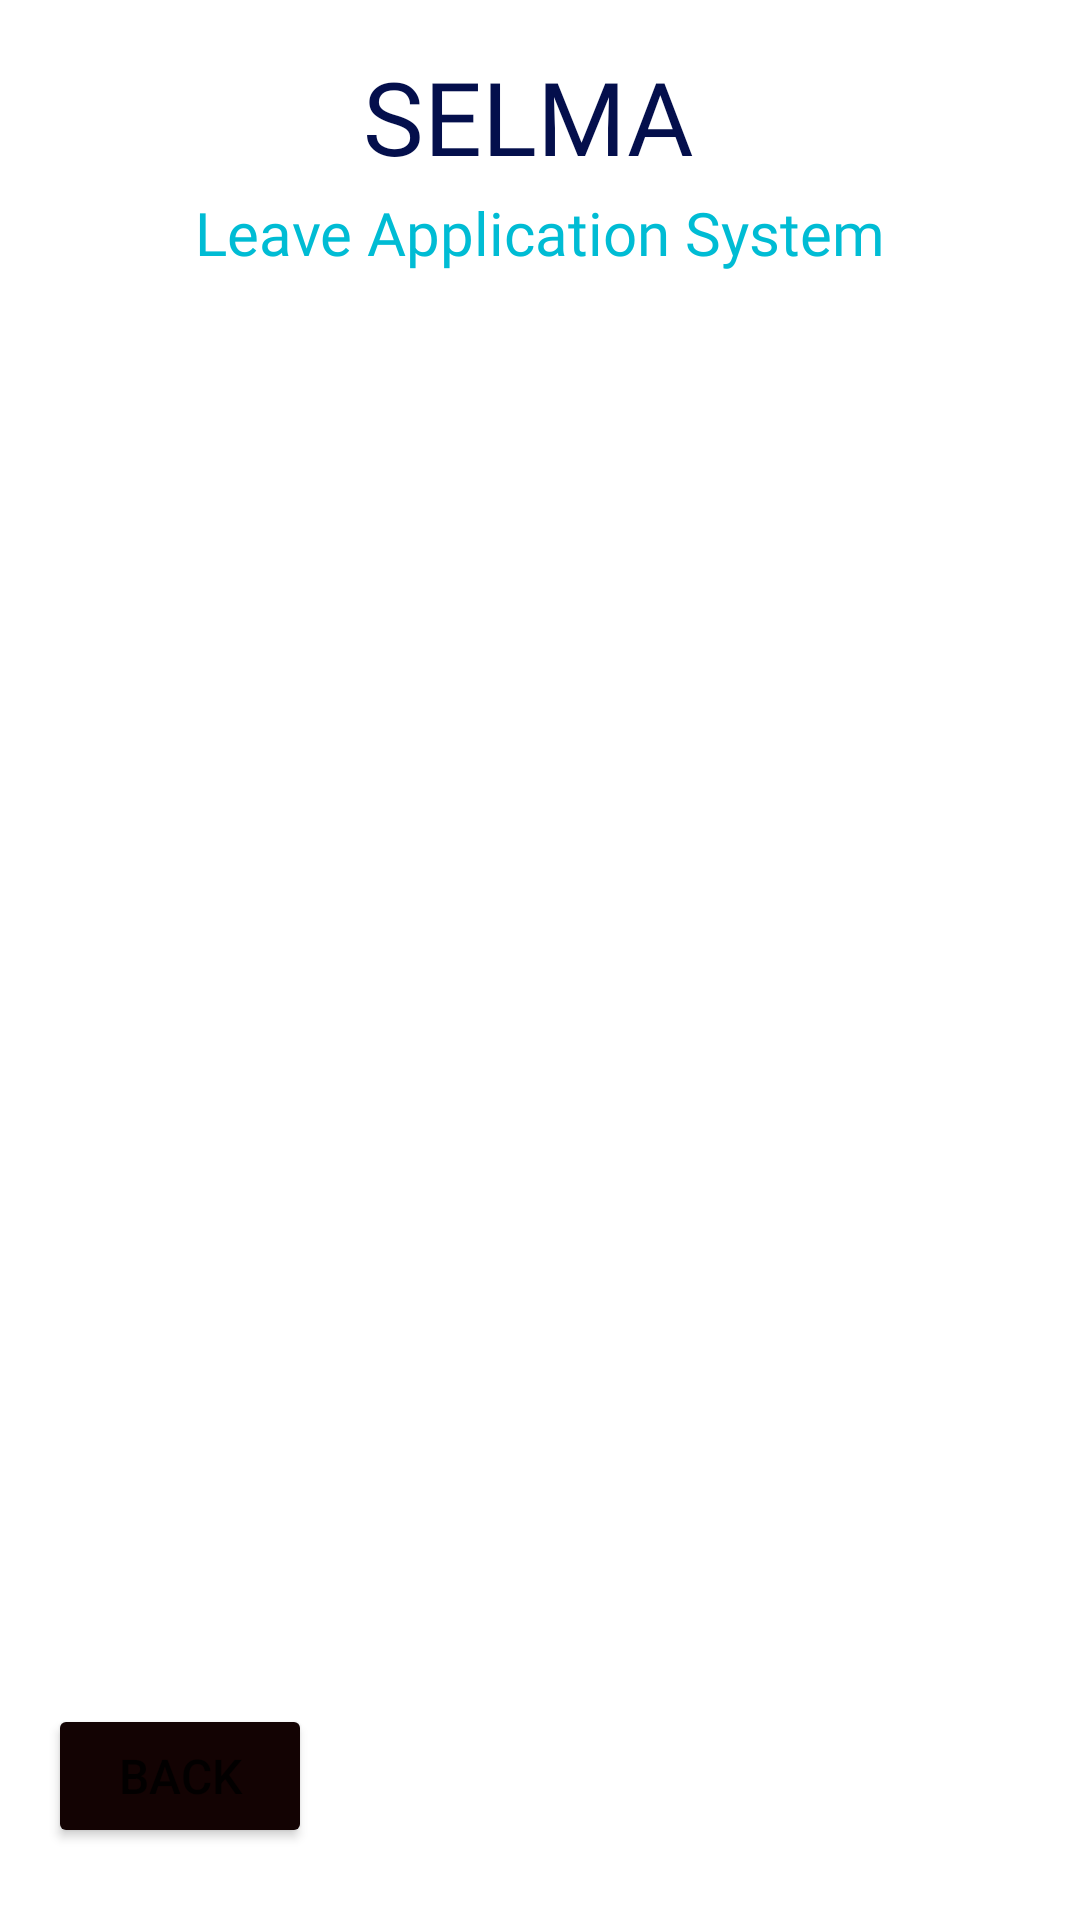

Write the Android layout XML for this screen, with the resource values it uses.
<!-- AndroidManifest.xml: application theme Theme.SELMA -->
<!-- res/layout/activity_employee_leave_history.xml -->
<?xml version="1.0" encoding="utf-8"?>
<androidx.constraintlayout.widget.ConstraintLayout xmlns:android="http://schemas.android.com/apk/res/android"
    xmlns:app="http://schemas.android.com/apk/res-auto"
    xmlns:tools="http://schemas.android.com/tools"
    android:layout_width="match_parent"
    android:layout_height="match_parent"
    tools:context=".EmployeeLeaveHistory">

    <Button
        android:id="@+id/btnLeaveHistoryBack"
        android:layout_width="wrap_content"
        android:layout_height="wrap_content"
        android:layout_marginStart="16dp"
        android:layout_marginBottom="24dp"
        android:backgroundTint="#130303"
        android:text="Back"
        android:textSize="16sp"
        app:layout_constraintBottom_toBottomOf="parent"
        app:layout_constraintStart_toStartOf="parent" />

    <TextView
        android:id="@+id/textView15"
        android:layout_width="0dp"
        android:layout_height="76dp"
        android:layout_marginStart="8dp"
        android:layout_marginTop="16dp"
        android:layout_marginEnd="8dp"
        android:fontFamily="@font/alfa_slab_one"
        android:text="SELMA "
        android:textAlignment="center"
        android:textColor="#040F4C"
        android:textSize="34sp"
        app:layout_constraintEnd_toEndOf="parent"
        app:layout_constraintHorizontal_bias="0.49"
        app:layout_constraintStart_toStartOf="parent"
        app:layout_constraintTop_toTopOf="parent" />

    <TextView
        android:id="@+id/textView17"
        android:layout_width="0dp"
        android:layout_height="76dp"
        android:layout_marginStart="8dp"
        android:layout_marginTop="64dp"
        android:layout_marginEnd="8dp"
        android:fontFamily="@font/alfa_slab_one"
        android:text="Leave Application System"
        android:textAlignment="center"
        android:textColor="#00BCD4"
        android:textSize="20sp"
        app:layout_constraintEnd_toEndOf="parent"
        app:layout_constraintHorizontal_bias="1.0"
        app:layout_constraintStart_toStartOf="parent"
        app:layout_constraintTop_toTopOf="parent" />

    <ListView
        android:id="@+id/LeaveHistorylistView"
        android:layout_width="409dp"
        android:layout_height="517dp"
        android:layout_marginStart="1dp"
        android:layout_marginTop="32dp"
        android:layout_marginEnd="1dp"
        android:layout_marginBottom="32dp"
        app:layout_constraintBottom_toTopOf="@+id/btnLeaveHistoryBack"
        app:layout_constraintEnd_toEndOf="parent"
        app:layout_constraintHorizontal_bias="0.0"
        app:layout_constraintStart_toStartOf="parent"
        app:layout_constraintTop_toBottomOf="@+id/textView17"
        app:layout_constraintVertical_bias="0.363" />
</androidx.constraintlayout.widget.ConstraintLayout>
<!-- resources referenced by this layout -->
<resources>
  <style name="Theme.SELMA" parent="Theme.MaterialComponents.DayNight.DarkActionBar">
          
          <item name="colorPrimary">@color/purple_500</item>
          <item name="colorPrimaryVariant">@color/purple_700</item>
          <item name="colorOnPrimary">@color/white</item>
          
          <item name="colorSecondary">@color/teal_200</item>
          <item name="colorSecondaryVariant">@color/teal_700</item>
          <item name="colorOnSecondary">@color/black</item>
          
          <item name="android:statusBarColor" tools:targetApi="l">?attr/colorPrimaryVariant</item>
          
      </style>
  <!-- not gathered from this repository: default colours our renderer supplied (Android Studio template values) -->
  <color name="purple_500">#FF6200EE</color>
  <color name="purple_700">#FF3700B3</color>
  <color name="teal_200">#FF03DAC5</color>
  <color name="teal_700">#FF018786</color>
  <color name="black">#FF000000</color>
  <color name="white">#FFFFFFFF</color>
</resources>
